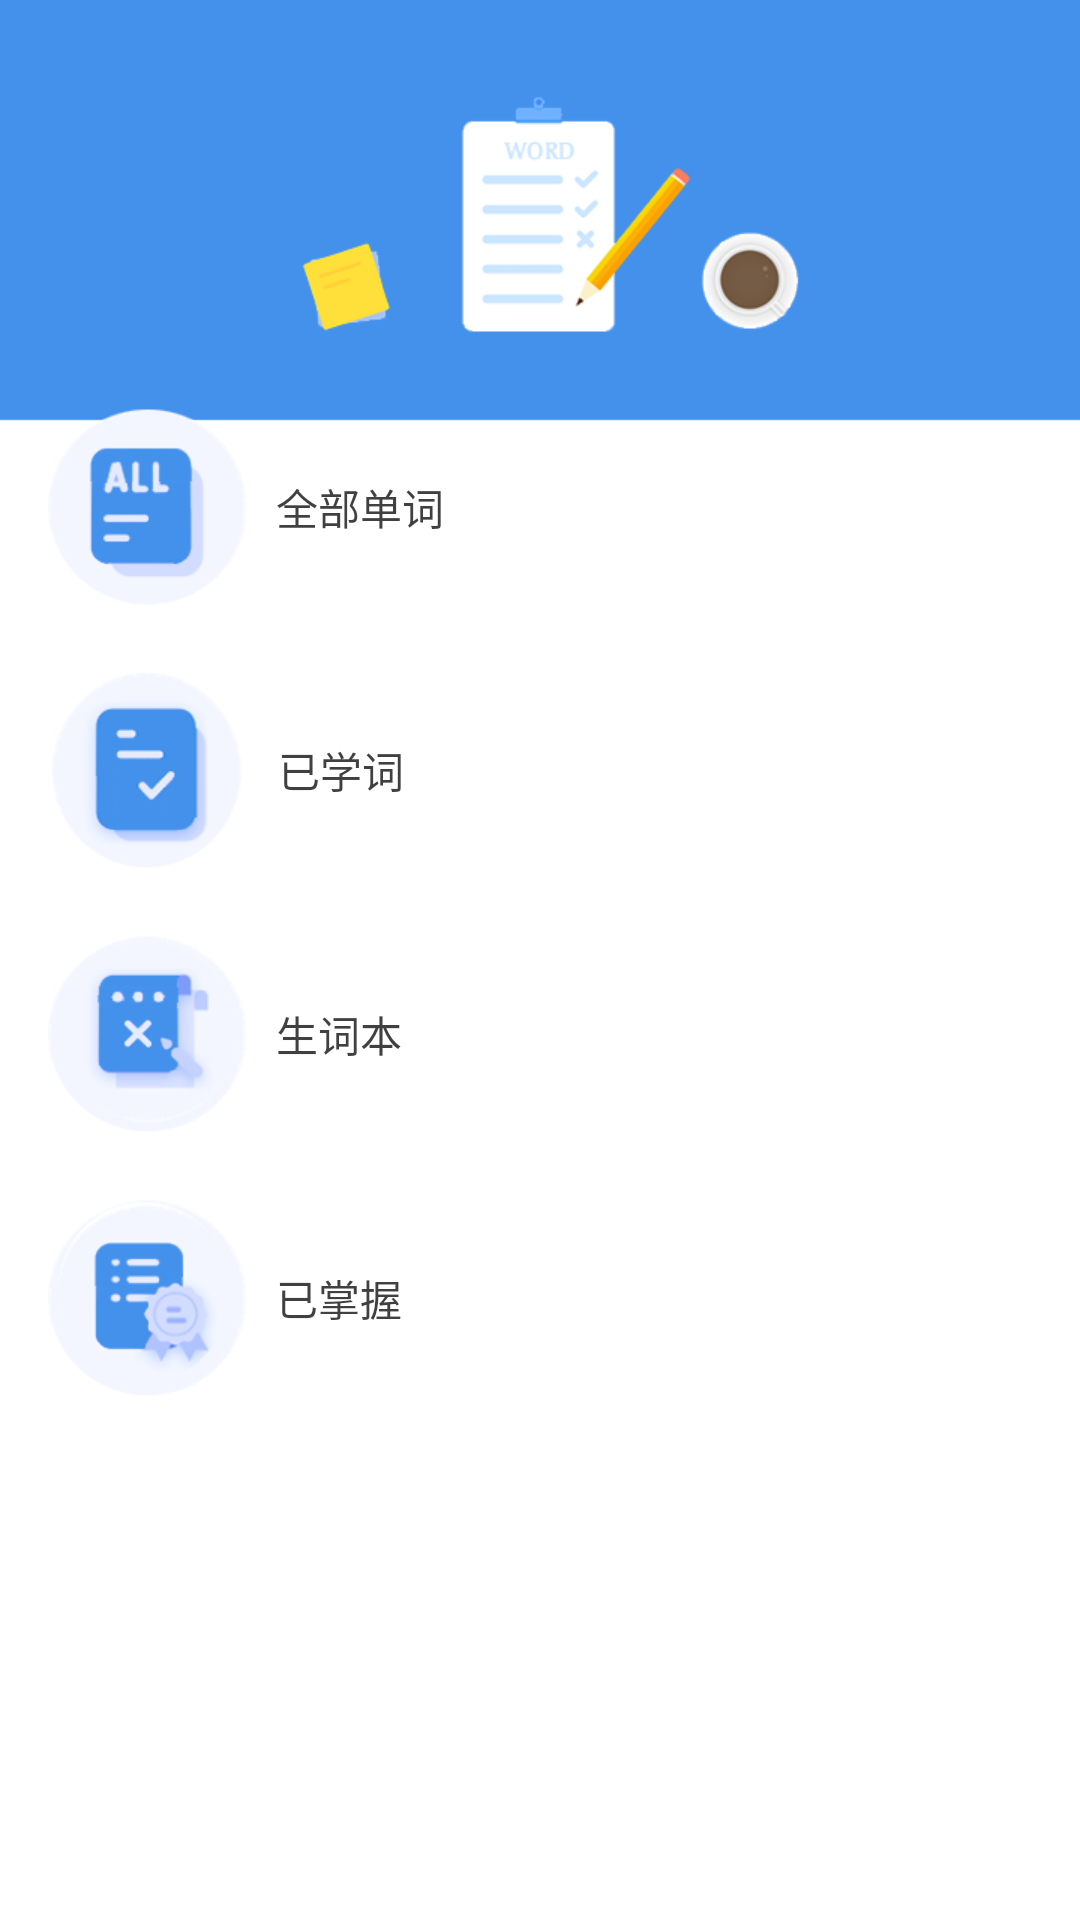

Here is an Android app screen rendered from its layout file. Give the layout XML and the strings, colors and styles it references.
<!-- AndroidManifest.xml: application theme AppTheme -->
<!-- res/layout/activity_dic.xml -->
<?xml version="1.0" encoding="utf-8"?>
<TableLayout xmlns:android="http://schemas.android.com/apk/res/android"
             android:layout_width="match_parent"
             android:layout_height="match_parent"
             android:background="@mipmap/dic_bg"
             android:padding="5dp"
>

    <LinearLayout
            android:id="@+id/lv_all"
            xmlns:android="http://schemas.android.com/apk/res/android"
            android:layout_width="match_parent"
            android:layout_height="wrap_content"
            android:layout_marginTop="120dp"
            android:gravity="center_vertical"
            android:orientation="horizontal"
            android:padding="5dp"
    >
        <ImageView
                android:layout_width="wrap_content"
                android:layout_height="wrap_content"
                android:src="@mipmap/dic_all"
        />
        <TextView
                android:layout_width="wrap_content"
                android:layout_height="wrap_content"
                android:layout_marginLeft="5dp"
                android:text="@string/dic_all"
                android:textColor="@color/color_cat_hint"
              />
    </LinearLayout>
    <LinearLayout
            android:id="@+id/lv_studied"
            xmlns:android="http://schemas.android.com/apk/res/android"
            android:layout_width="match_parent"
            android:layout_height="wrap_content"
            android:gravity="center_vertical"
            android:orientation="horizontal"
            android:padding="5dp"
    >
        <ImageView
                android:layout_width="wrap_content"
                android:layout_height="wrap_content"
                android:src="@mipmap/dic_studied"
        />
        <TextView
                android:layout_width="wrap_content"
                android:layout_height="wrap_content"
                android:layout_marginLeft="5dp"
                android:text="@string/dic_studied"
                android:textColor="@color/color_cat_hint"
        />
    </LinearLayout>
    <LinearLayout
            android:id="@+id/lv_unfamiliar"
            xmlns:android="http://schemas.android.com/apk/res/android"
            android:layout_width="match_parent"
            android:layout_height="wrap_content"
            android:gravity="center_vertical"
            android:orientation="horizontal"
            android:padding="5dp"
    >
        <ImageView
                android:layout_width="wrap_content"
                android:layout_height="wrap_content"
                android:src="@mipmap/dic_unfamiliar"
        />
        <TextView
                android:layout_width="wrap_content"
                android:layout_height="wrap_content"
                android:layout_marginLeft="5dp"
                android:text="@string/dic_unfamiliar"
                android:textColor="@color/color_cat_hint"
        />
    </LinearLayout>
    <LinearLayout
            android:id="@+id/lv_handled"
            xmlns:android="http://schemas.android.com/apk/res/android"
            android:layout_width="match_parent"
            android:layout_height="wrap_content"
            android:gravity="center_vertical"
            android:orientation="horizontal"
            android:padding="5dp"
    >
        <ImageView
                android:layout_width="wrap_content"
                android:layout_height="wrap_content"
                android:src="@mipmap/dic_handled"
        />
        <TextView
                android:layout_width="wrap_content"
                android:layout_height="wrap_content"
                android:layout_marginLeft="5dp"
                android:text="@string/dic_handled"
                android:textColor="@color/color_cat_hint"
        />
    </LinearLayout>
</TableLayout>
<!-- resources referenced by this layout -->
<resources>
  <color name="color_cat_hint">#BF000000</color>
  <!-- mipmap dic_all: png bitmap (mipmap-xhdpi, 6765 bytes) -->
  <!-- mipmap dic_bg: png bitmap (mipmap-xhdpi, 22445 bytes) -->
  <!-- mipmap dic_handled: png bitmap (mipmap-xhdpi, 10729 bytes) -->
  <!-- mipmap dic_studied: png bitmap (mipmap-xhdpi, 8709 bytes) -->
  <!-- mipmap dic_unfamiliar: png bitmap (mipmap-xhdpi, 10154 bytes) -->
  <string name="dic_all">全部单词</string>
  <string name="dic_handled">已掌握</string>
  <string name="dic_studied">已学词</string>
  <string name="dic_unfamiliar">生词本</string>
  <style name="AppTheme" parent="Theme.AppCompat.Light.DarkActionBar">
          
          <item name="colorPrimary">@color/colorPrimary</item>
          <item name="colorPrimaryDark">@color/colorPrimaryDark</item>
          <item name="colorAccent">@color/colorAccent</item>
          <item name="android:actionBarSize">48dp</item>
      </style>
  <color name="colorPrimary">#4192EC</color>
  <color name="colorPrimaryDark">#303F9F</color>
  <color name="colorAccent">#FF4081</color>
</resources>
